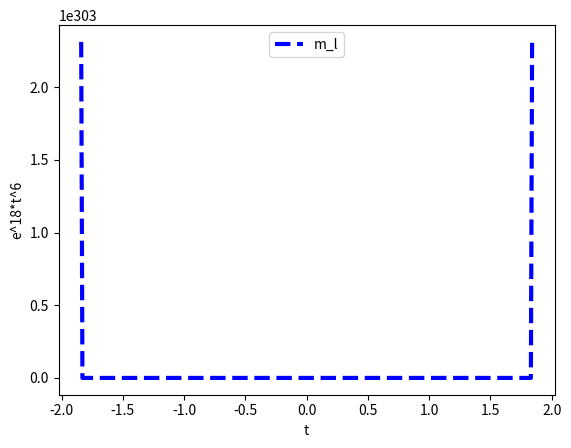

Recreate this plot in Python.
import numpy as np
import math
import matplotlib.pyplot as plt

l = list(range (-1000,1000))
x = []
m_l = []
for t in l:
    try:
        m = math.exp(18 * pow(t/100,6))
    except OverflowError:
        m = np.nan
    print("For t = ",t/100)
    print("(e^18*t^6) = ",m)
    x.append(t/100)
    m_l.append(m)

plt.plot(x,m_l,'b--',linewidth=3)

plt.xlabel('t')
plt.ylabel('e^18*t^6')
plt.legend(['m_l'])

plt.show()
